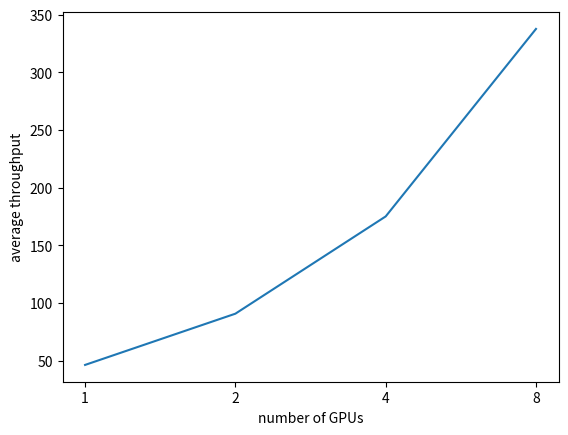
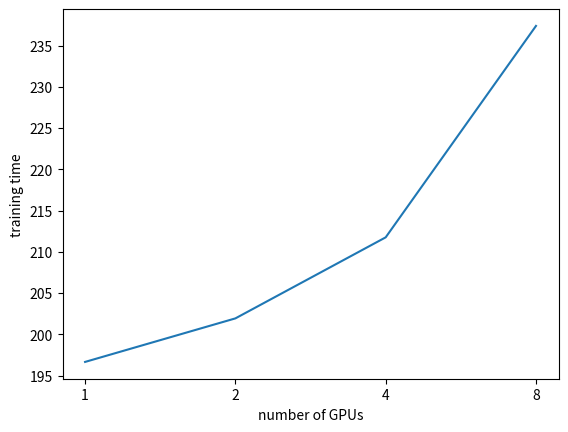
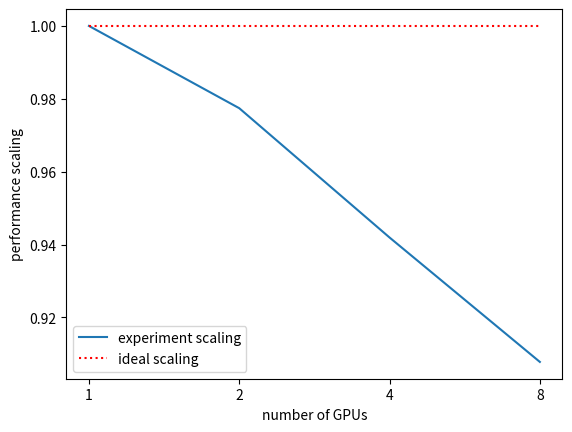
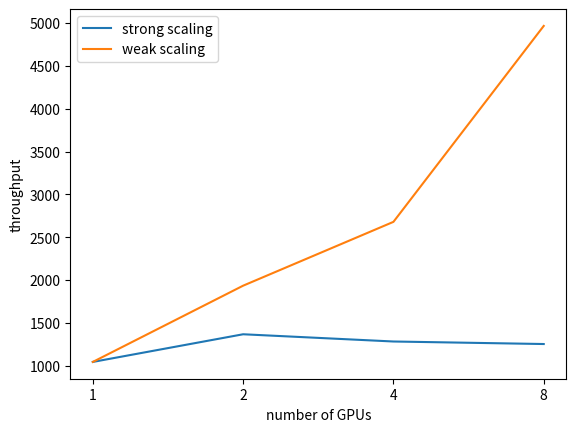
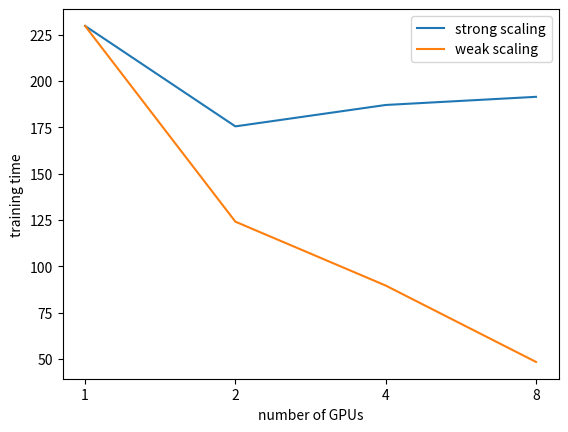
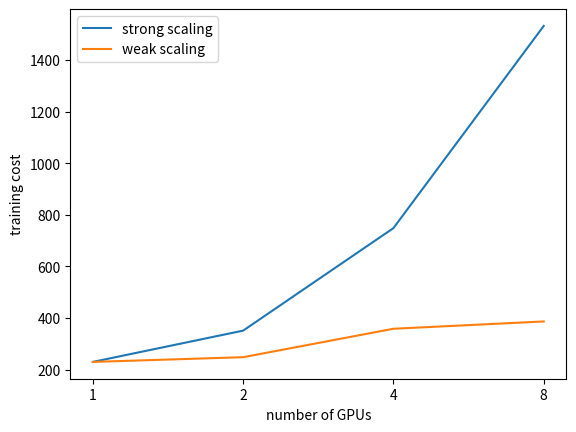
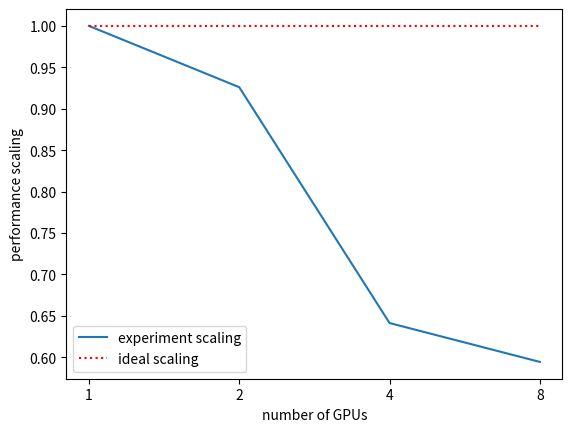
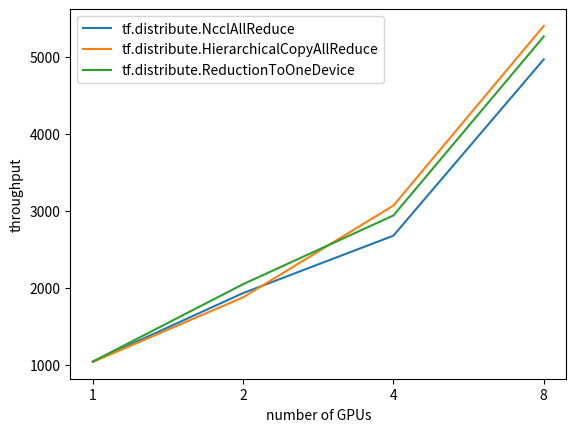
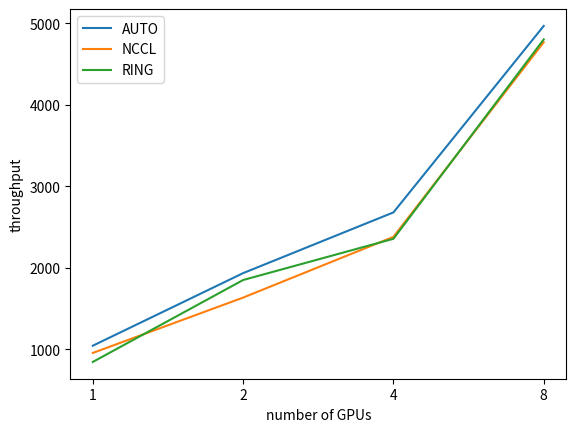

Generate these figures, in order, with matplotlib:
import matplotlib.pyplot as plt

plt.plot([46.5,90.9,175.2,337.7])
plt.xticks([0,1,2,3], [1,2,4,8])
plt.ylabel("average throughput")
plt.xlabel("number of GPUs")
plt.savefig("1.1TP.png")
print("Experiment plot is successfully generated")
plt.clf()

plt.plot([196.649,201.927,211.752,237.383])
plt.xticks([0,1,2,3], [1,2,4,8])
plt.ylabel("training time")
plt.xlabel("number of GPUs")
plt.savefig("1.1TT.png")
print("Experiment plot is successfully generated")
plt.clf()

base = 46.5
plt.plot([1,90.9/(2*base),175.2/(4*base),337.7/(8*base)], label="experiment scaling")
plt.plot([1,1,1,1], ':r', label="ideal scaling")
plt.xticks([0,1,2,3], [1,2,4,8])
plt.ylabel("performance scaling")
plt.xlabel("number of GPUs")
plt.legend()
plt.savefig("1.2.png")
print("Experiment plot is successfully generated")
plt.clf()

plt.plot([1044.498,1367.312,1282.839,1253.359], label="strong scaling")
plt.plot([1044.498,1934.463,2679.397,4966.512], label="weak scaling")
plt.xticks([0,1,2,3], [1,2,4,8])
plt.ylabel("throughput")
plt.xlabel("number of GPUs")
plt.legend()
plt.savefig("2.1.png")
print("Experiment plot is successfully generated")
plt.clf()

plt.plot([229.776,175.527,187.085,191.485], label="strong scaling")
plt.plot([229.776,124.065,89.572,48.324], label="weak scaling")
plt.xticks([0,1,2,3], [1,2,4,8])
plt.ylabel("training time")
plt.xlabel("number of GPUs")
plt.legend()
plt.savefig("2.2.png")
print("Experiment plot is successfully generated")
plt.clf()

plt.plot([229.776,351.054,748.340,1531.883], label="strong scaling")
plt.plot([229.776,248.131,358.290,386.589], label="weak scaling")
plt.xticks([0,1,2,3], [1,2,4,8])
plt.ylabel("training cost")
plt.xlabel("number of GPUs")
plt.legend()
plt.savefig("2.3.png")
print("Experiment plot is successfully generated")
plt.clf()

base = 1044.498
plt.plot([1,1934.463/(2*base),2679.397/(4*base),4966.512/(8*base)], label="experiment scaling")
plt.plot([1,1,1,1], ':r', label="ideal scaling")
plt.xticks([0,1,2,3], [1,2,4,8])
plt.ylabel("performance scaling")
plt.xlabel("number of GPUs")
plt.legend()
plt.savefig("2.4.png")
print("Experiment plot is successfully generated")
plt.clf()

plt.plot([1044.498,1934.463,2679.397,4966.512], label="tf.distribute.NcclAllReduce")
plt.plot([1040.941,1879.371,3070.448,5401.033], label="tf.distribute.HierarchicalCopyAllReduce")
plt.plot([1045.438,2050.008,2941.609,5263.412], label="tf.distribute.ReductionToOneDevice")
plt.xticks([0,1,2,3], [1,2,4,8])
plt.ylabel("throughput")
plt.xlabel("number of GPUs")
plt.legend()
plt.savefig("2.5.png")
print("Experiment plot is successfully generated")
plt.clf()

plt.plot([1044.498,1934.463,2679.397,4966.512], label="AUTO")
plt.plot([955.681,1634.463,2379.397,4766.512], label="NCCL")
plt.plot([845.438,1850.008,2355.609,4801.412], label="RING")
plt.xticks([0,1,2,3], [1,2,4,8])
plt.ylabel("throughput")
plt.xlabel("number of GPUs")
plt.legend()
plt.savefig("2.6.png")
print("Experiment plot is successfully generated")
plt.clf()
